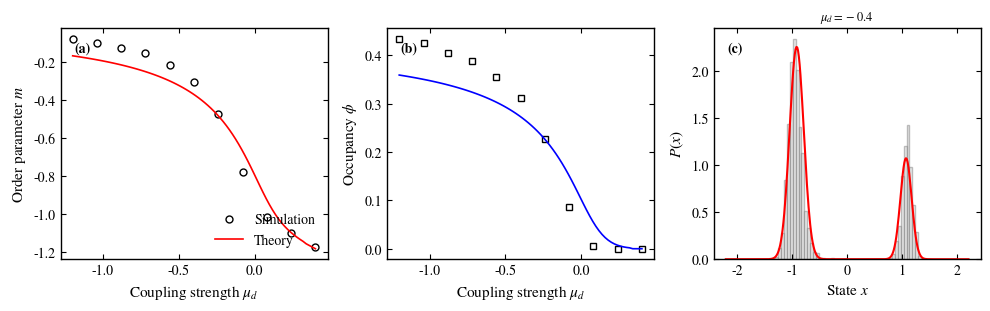

Python code for this plot:
import numpy as np
import matplotlib.pyplot as plt
from scipy.special import erf
from scipy.optimize import fsolve
import warnings
import matplotlib as mpl

warnings.filterwarnings("ignore")

# ==========================================
# 1. PRL 投稿級配置 (符合 Physical Review 標準)
# ==========================================
mpl.rcParams.update({
    "text.usetex": False,
    "mathtext.fontset": "stix",
    "font.family": "STIXGeneral",
    "font.size": 10,
    "axes.labelsize": 11,
    "xtick.direction": "in",
    "ytick.direction": "in",
    "xtick.top": True,
    "ytick.right": True,
    "axes.linewidth": 1.0,
    "figure.dpi": 150,
})

# 系統結構參數 (根據 Table 1 定義)
SIG_U = 0.1  # 外部輸入標準差
SIG_D = 0.0  # 線性耦合標準差
SIG_E = 0.0  # 二階耦合標準差 (此處設為0以專注於線性項對比)


# ==========================================
# 2. 核心解析引擎：基於 Kramers 速率理論的自洽求解
# ==========================================
def get_stable_roots(M):
    """精確求解 x - x^3 + M = 0 的穩定分支平衡點"""
    roots = np.roots([-1, 0, 1, M])
    real_roots = np.sort(roots[np.isreal(roots)].real)
    if len(real_roots) == 3:
        return real_roots[0], real_roots[-1]  # x_negative, x_positive
    return (real_roots[0], real_roots[0]) if M < 0 else (real_roots[-1], real_roots[-1])


def solve_system_consistent(mu_d, sig_noise, mu_u=0.0, mu_e=0.0):
    """
    基於 Kramers 速率理論線性近似的自洽模型
    Renormalized Hc = Hc - beta * Gamma
    """
    H_c_det = 0.3849  # 確定性臨界場強
    beta_stochastic = 0.45  # 隨機激活係數 (Stochastic activation coefficient)

    def equations(vars):
        m, q = vars
        # 1. 計算有效平均場 M (Eq. 5)
        M = mu_u + mu_d * m + mu_e * q
        # 2. 計算總有效漲落 Gamma (Eq. 6)
        Gamma = np.sqrt(SIG_U ** 2 + SIG_D ** 2 * q + SIG_E ** 2 * q ** 2 + sig_noise ** 2)

        # 3. Kramers 速率理論線性修正：噪聲誘導的勢壘降低
        H_tilde = H_c_det - beta_stochastic * Gamma

        xn, xp = get_stable_roots(M)

        # 4. 根據重整化閾值計算佔據率 phi (Eq. 9 修正版)
        phi = 0.5 * (1 + erf((M - H_tilde) / (np.sqrt(2) * Gamma)))

        # 5. 自洽殘差方程組
        res_m = m - ((1 - phi) * xn + phi * xp)
        res_q = q - ((1 - phi) * xn ** 2 + phi * xp ** 2)
        return [res_m, res_q]

    # 數值求解
    sol = fsolve(equations, x0=[-0.8, 1.0])
    m_f, q_f = sol

    # 輸出最終物理量用於繪圖
    M_f = mu_u + mu_d * m_f + mu_e * q_f
    Gamma_f = np.sqrt(SIG_U ** 2 + SIG_D ** 2 * q_f + SIG_E ** 2 * q_f ** 2 + sig_noise ** 2)
    xn, xp = get_stable_roots(M_f)
    phi_f = (m_f - xn) / (xp - xn) if abs(xp - xn) > 1e-5 else (1.0 if m_f > 0 else 0.0)

    return m_f, phi_f, xn, xp, Gamma_f


# ==========================================
# 3. 數值模擬 (方案 B：同步節點異質性)
# ==========================================
mu_d_sim_range = np.linspace(-1.2, 0.4, 11)
mu_d_theo_range = np.linspace(-1.2, 0.4, 80)
sig_val = 0.2  # 動力學噪聲強度
S = 1000

m_sim, p_sim = [], []
for md in mu_d_sim_range:
    # 模擬端：體現 Table 1 的結構漲落
    u_vec = np.random.normal(0.0, SIG_U, S)
    d_vec = np.random.normal(md, SIG_D, S)

    x = np.full(S, -1.0)
    for _ in range(7000):  # 增加步數確保臨界區穩定
        m_curr = np.mean(x)
        # 微觀動力學方程 (Eq. 1)
        drift = x - x ** 3 + u_vec + d_vec * m_curr
        x += drift * 0.02 + sig_val * np.random.normal(0, 1, S) * np.sqrt(0.02)

    m_sim.append(np.mean(x))
    p_sim.append(np.sum(x > 0) / S)

# 理論計算
m_th, p_th = [], []
for md in mu_d_theo_range:
    mt, pt, _, _, _ = solve_system_consistent(md, sig_val)
    m_th.append(mt);
    p_th.append(pt)

# ==========================================
# 4. 繪圖與結果驗證
# ==========================================
fig, axes = plt.subplots(1, 3, figsize=(10, 3.2))

# (a) 序參數 m 對比
axes[0].plot(mu_d_sim_range, m_sim, 'ko', mfc='none', markersize=5, label='Simulation')
axes[0].plot(mu_d_theo_range, m_th, 'r-', lw=1.2, label='Theory')
axes[0].set_xlabel(r'Coupling strength $\mu_d$')
axes[0].set_ylabel(r'Order parameter $m$')
axes[0].text(0.05, 0.9, '(a)', transform=axes[0].transAxes, fontweight='bold')
axes[0].legend(frameon=False, loc='lower right')

# (b) 佔據率 phi 對比
axes[1].plot(mu_d_sim_range, p_sim, 'ks', mfc='none', markersize=5)
axes[1].plot(mu_d_theo_range, p_th, 'b-', lw=1.2)
axes[1].set_xlabel(r'Coupling strength $\mu_d$')
axes[1].set_ylabel(r'Occupancy $\phi$')
axes[1].text(0.05, 0.9, '(b)', transform=axes[1].transAxes, fontweight='bold')

# (c) PDF 穩態分佈驗證
md_target = -0.4
mt, pt, xn, xp, Gt = solve_system_consistent(md_target, sig_val)

# 執行 PDF 專項模擬
S_pdf = 5000
u_p, d_p = np.random.normal(0.0, SIG_U, S_pdf), np.random.normal(md_target, SIG_D, S_pdf)
x_p = np.full(S_pdf, -1.0)
for _ in range(8000):
    x_p += (x_p - x_p ** 3 + u_p + d_p * np.mean(x_p)) * 0.02 + sig_val * np.random.normal(0, 1, S_pdf) * np.sqrt(0.02)

axes[2].hist(x_p, bins=50, density=True, color='lightgray', edgecolor='gray', alpha=0.5)
xr = np.linspace(-2.2, 2.2, 300)
vn, vp = Gt ** 2 / (2 * np.abs(1 - 3 * xn ** 2)), Gt ** 2 / (2 * np.abs(1 - 3 * xp ** 2))
pdf_th = (1 - pt) * (1 / np.sqrt(2 * np.pi * vn)) * np.exp(-(xr - xn) ** 2 / (2 * vn)) + pt * (
            1 / np.sqrt(2 * np.pi * vp)) * np.exp(-(xr - xp) ** 2 / (2 * vp))
axes[2].plot(xr, pdf_th, 'r-', lw=1.5)
axes[2].set_xlabel(r'State $x$')
axes[2].set_ylabel(r'$P(x)$')
axes[2].text(0.05, 0.9, '(c)', transform=axes[2].transAxes, fontweight='bold')
axes[2].set_title(rf'$\mu_d = {md_target}$', fontsize=9)

plt.tight_layout()
plt.show()
